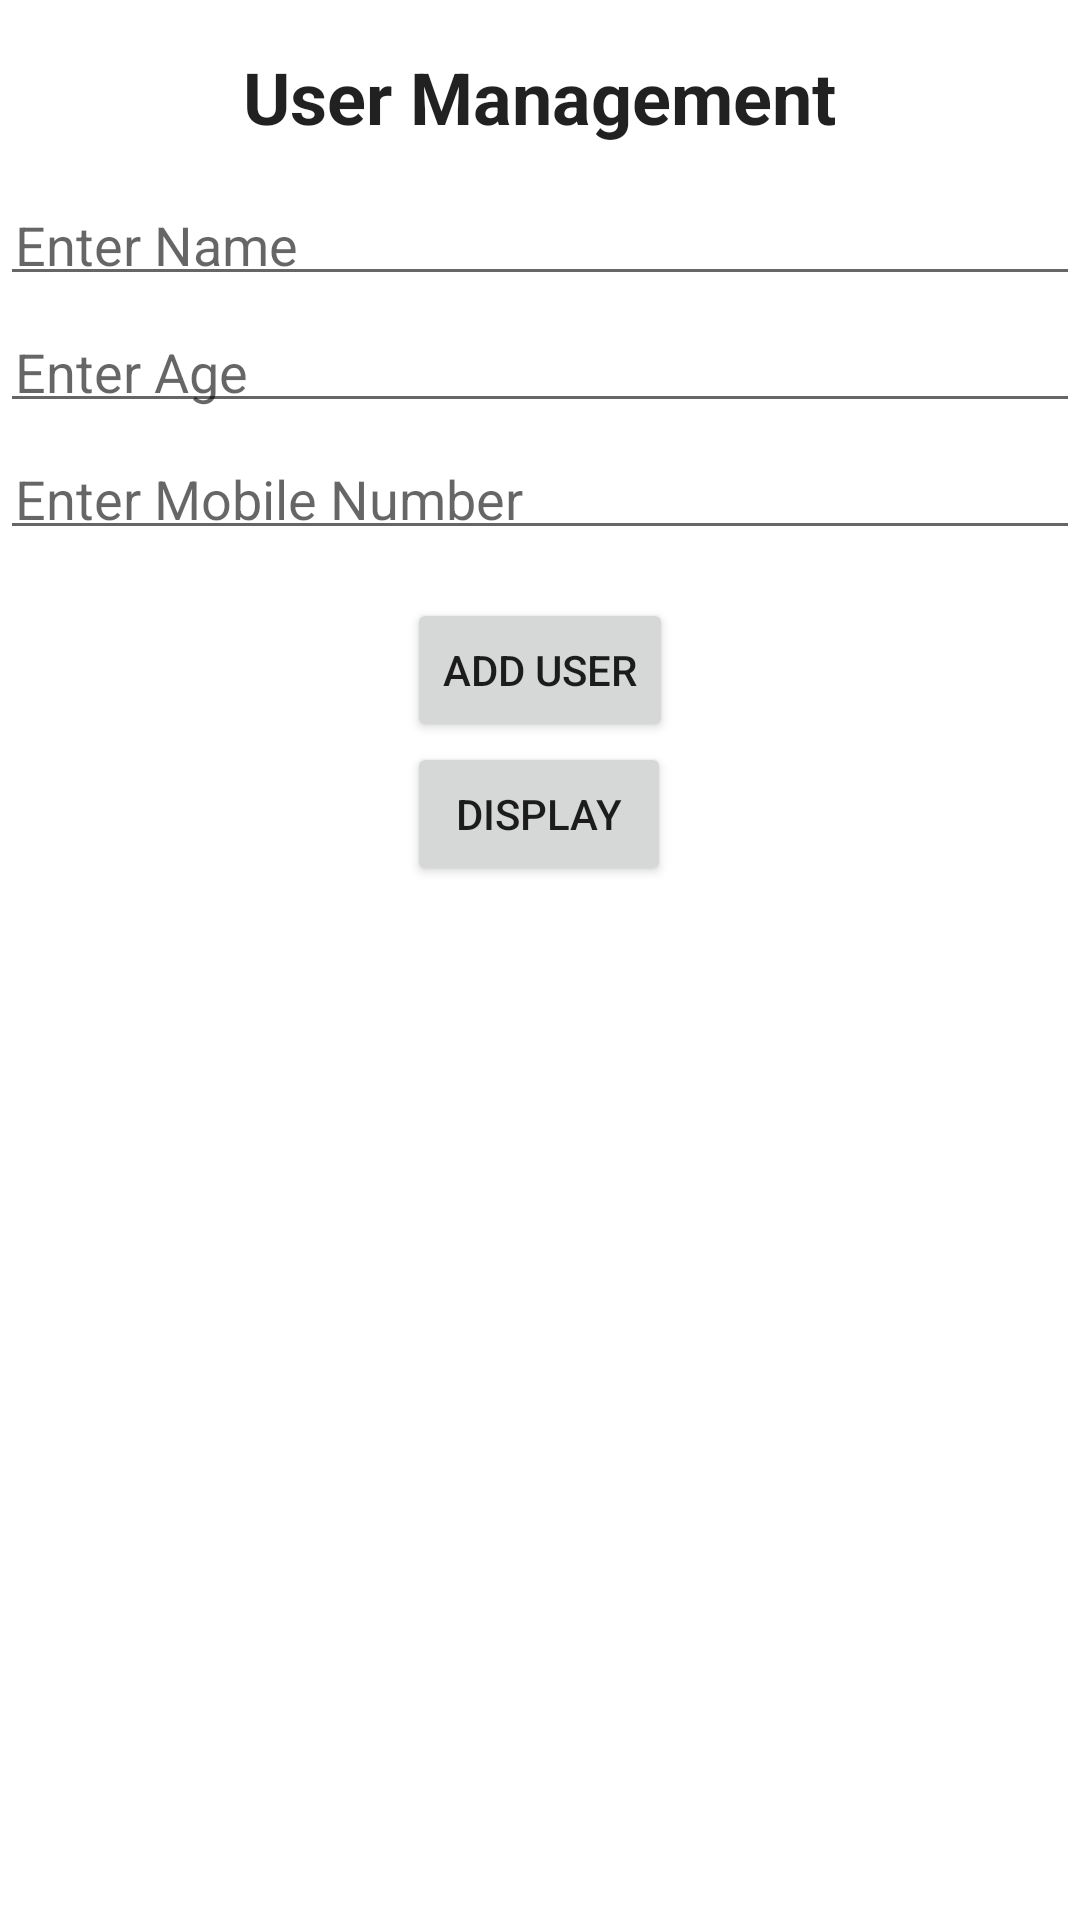

Produce the Android XML layout that renders to this screen, including the resource entries it uses.
<!-- AndroidManifest.xml: application theme Theme.UserManagement -->
<!-- res/layout/activity_main.xml -->
<?xml version="1.0" encoding="utf-8"?>
<RelativeLayout
    xmlns:android="http://schemas.android.com/apk/res/android"
    xmlns:app="http://schemas.android.com/apk/res-auto"
    xmlns:tools="http://schemas.android.com/tools"
    android:layout_width="match_parent"
    android:layout_height="match_parent"
    tools:ignore="ExtraText"
    android:focusableInTouchMode="true"
        android:clickable="true"
    android:id="@+id/mainLayout"
    >
    
    <TextView
        android:id="@+id/titleTextView"
        android:layout_width="wrap_content"
        android:layout_height="wrap_content"
        android:text="@string/user_management"
        android:textSize="24sp"
        android:textStyle="bold"
        style="@style/CardView.Dark"
        android:layout_marginTop="16dp"
        android:layout_centerHorizontal="true" />

    <EditText
        android:id="@+id/nameEditText"
        android:layout_width="match_parent"
        android:layout_height="wrap_content"
        android:hint="Enter Name"
        android:layout_below="@id/titleTextView"
        android:layout_marginTop="16dp"
        tools:ignore="HardcodedText"
        android:padding="5dp"/>

    <EditText
        android:id="@+id/ageEditText"
        android:layout_width="match_parent"
        android:layout_height="wrap_content"
        android:layout_below="@id/nameEditText"
        android:hint="Enter Age"
        android:layout_marginTop="8dp"
        android:inputType="number"
        tools:ignore="HardcodedText"
        android:padding="5dp"
        android:maxLength="3"
        />
    <EditText
        android:id="@+id/mobileEditText"
        android:layout_width="match_parent"
        android:layout_height="wrap_content"
        android:layout_below="@+id/ageEditText"
        android:hint="Enter Mobile Number"
        android:layout_marginTop="8dp"
        android:inputType="number"
        android:maxLength="10"
        tools:ignore="HardcodedText"
        android:padding="5dp"/>

    <Button
        android:id="@+id/addButton"
        android:layout_width="wrap_content"
        android:layout_height="wrap_content"
        android:text="Add User"
        android:layout_below="@id/mobileEditText"
        android:layout_marginTop="16dp"
        android:layout_centerHorizontal="true" />
    <Button
        android:id="@+id/displayButton"
        android:layout_width="wrap_content"
        android:layout_height="wrap_content"
        android:text="DISPLAY"
        android:layout_below="@+id/addButton"
        android:layout_alignStart="@+id/addButton"
        />

    <androidx.recyclerview.widget.RecyclerView
        android:id="@+id/userRecyclerView"
        android:layout_width="match_parent"
        android:layout_height="wrap_content"
        android:layout_below="@+id/displayButton"
        android:layout_marginTop="16dp">


    </androidx.recyclerview.widget.RecyclerView>

</RelativeLayout>
<!-- resources referenced by this layout -->
<resources>
  <string name="user_management">User Management</string>
  <style name="Theme.UserManagement" parent="Theme.MaterialComponents.DayNight.DarkActionBar">
          
          <item name="colorPrimary">@color/design_default_color_error</item>
          <item name="colorPrimaryVariant">@color/purple_200</item>
          <item name="colorOnPrimary">@color/white</item>
          
          <item name="colorSecondary">@color/teal_200</item>
          <item name="colorSecondaryVariant">@color/teal_700</item>
          <item name="colorOnSecondary">@color/black</item>
          
          <item name="android:statusBarColor">@color/black</item>
          
      </style>
  <!-- not gathered from this repository: default colours our renderer supplied (Android Studio template values) -->
  <color name="purple_200">#FFBB86FC</color>
  <color name="teal_200">#FF03DAC5</color>
  <color name="teal_700">#FF018786</color>
  <color name="black">#FF000000</color>
  <color name="white">#FFFFFFFF</color>
</resources>
